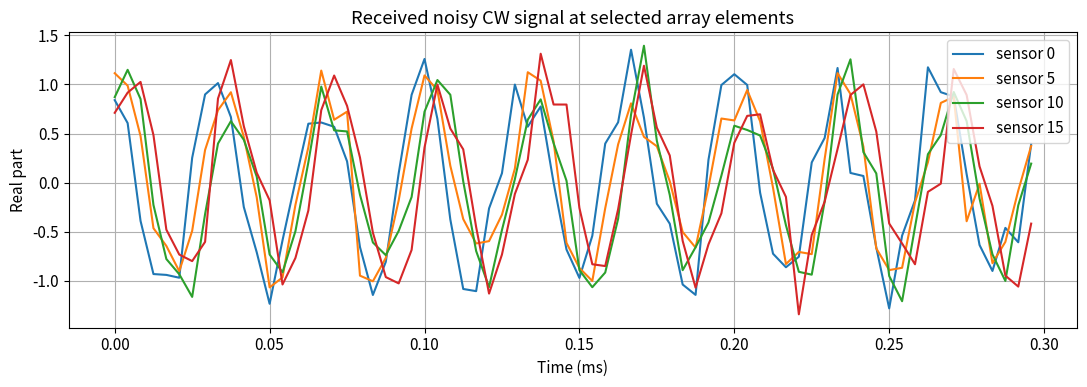
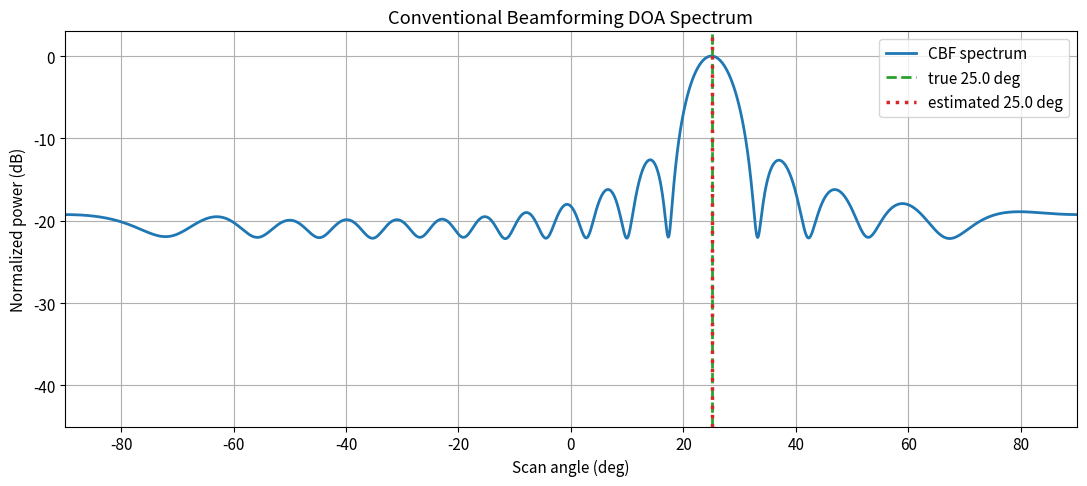
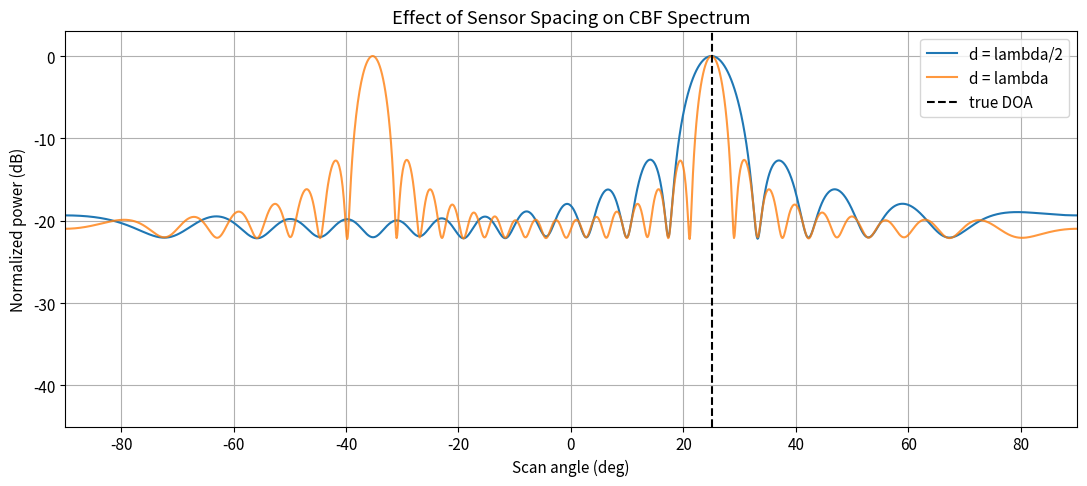

Here is the Python script that generated these plots, in order:
import numpy as np
import matplotlib.pyplot as plt

plt.rcParams["figure.figsize"] = (10, 5)
plt.rcParams["axes.grid"] = True
plt.rcParams["font.size"] = 11

# Reproducible random noise.
rng = np.random.default_rng(20260602)


# -----------------------------
# 1. Physical and array settings
# -----------------------------
c = 1500.0              # sound speed in water, m/s
fc = 30e3               # CW carrier frequency, Hz
wavelength = c / fc     # wavelength, m

M = 16                  # number of ULA elements
d = wavelength / 2      # half-wavelength spacing avoids grating lobes
positions = np.arange(M) * d
aperture = positions[-1] - positions[0]
far_field_distance = 2 * aperture**2 / wavelength

# -----------------------------
# 2. Signal and observation settings
# -----------------------------
theta_true_deg = 25.0   # true DOA relative to broadside, deg
fs = 240e3              # sampling rate, Hz
duration = 0.020        # observation duration, s
snr_db = 10.0           # sensor-level SNR, dB

t = np.arange(0, duration, 1 / fs)
N = t.size

print(f"fc = {fc / 1e3:.1f} kHz")
print(f"lambda = {wavelength:.4f} m")
print(f"M = {M}, d = {d:.4f} m = {d / wavelength:.2f} lambda")
print(f"array aperture D = {aperture:.4f} m")
print(f"far-field reference 2D^2/lambda = {far_field_distance:.2f} m")
print(f"snapshots N = {N}, duration = {duration * 1e3:.1f} ms, fs = {fs / 1e3:.1f} kHz")


def steering_vector(theta_deg, fc, c, positions):
    """ULA steering vector for a far-field narrowband plane wave."""
    theta = np.deg2rad(theta_deg)
    tau = positions * np.sin(theta) / c
    return np.exp(-1j * 2 * np.pi * fc * tau)


def add_complex_awgn(signal_matrix, snr_db, rng):
    """Add circular complex white Gaussian noise at the requested SNR."""
    signal_power = np.mean(np.abs(signal_matrix) ** 2)
    noise_power = signal_power / (10 ** (snr_db / 10))
    noise = np.sqrt(noise_power / 2) * (
        rng.standard_normal(signal_matrix.shape) + 1j * rng.standard_normal(signal_matrix.shape)
    )
    return signal_matrix + noise


# Complex analytic CW. This is equivalent to using the narrowband complex envelope.
s = np.exp(1j * 2 * np.pi * fc * t)
a_true = steering_vector(theta_true_deg, fc, c, positions)

X_clean = a_true[:, None] * s[None, :]
X = add_complex_awgn(X_clean, snr_db=snr_db, rng=rng)

print(f"X shape = {X.shape}  # (sensors, snapshots)")
print(f"true DOA = {theta_true_deg:.1f} deg, SNR = {snr_db:.1f} dB")


# Plot a short segment of the received real part at several sensors.
samples_to_show = int(0.30e-3 * fs)  # 0.3 ms, about 9 cycles at 30 kHz
sensor_ids = [0, 5, 10, 15]

plt.figure(figsize=(11, 4))
for m in sensor_ids:
    plt.plot(t[:samples_to_show] * 1e3, np.real(X[m, :samples_to_show]), label=f"sensor {m}")

plt.xlabel("Time (ms)")
plt.ylabel("Real part")
plt.title("Received noisy CW signal at selected array elements")
plt.legend(loc="upper right")
plt.tight_layout()


def cbf_spectrum(X, scan_angles_deg, fc, c, positions):
    """Conventional beamforming spatial spectrum over scan angles."""
    Rxx = X @ X.conj().T / X.shape[1]
    A = np.column_stack([
        steering_vector(theta, fc, c, positions) for theta in scan_angles_deg
    ])
    RA = Rxx @ A
    power = np.real(np.sum(A.conj() * RA, axis=0)) / (len(positions) ** 2)
    return power


scan_angles = np.linspace(-90, 90, 1801)  # 0.1 deg resolution
power = cbf_spectrum(X, scan_angles, fc, c, positions)
power_db = 10 * np.log10(power / np.max(power))

theta_hat = scan_angles[np.argmax(power)]
print(f"Estimated DOA by CBF = {theta_hat:.2f} deg")
print(f"Absolute error = {abs(theta_hat - theta_true_deg):.2f} deg")


plt.figure(figsize=(11, 5))
plt.plot(scan_angles, power_db, linewidth=2, label="CBF spectrum")
plt.axvline(theta_true_deg, color="tab:green", linestyle="--", linewidth=2, label=f"true {theta_true_deg:.1f} deg")
plt.axvline(theta_hat, color="tab:red", linestyle=":", linewidth=2.5, label=f"estimated {theta_hat:.1f} deg")
plt.ylim(-45, 3)
plt.xlim(-90, 90)
plt.xlabel("Scan angle (deg)")
plt.ylabel("Normalized power (dB)")
plt.title("Conventional Beamforming DOA Spectrum")
plt.legend(loc="upper right")
plt.tight_layout()


# Optional: compare half-wavelength spacing with one-wavelength spacing.
# This cell shows why d <= lambda/2 is the safe default for a ULA.

positions_half = np.arange(M) * (wavelength / 2)
positions_one = np.arange(M) * wavelength

a_half = steering_vector(theta_true_deg, fc, c, positions_half)
a_one = steering_vector(theta_true_deg, fc, c, positions_one)

X_half = add_complex_awgn(a_half[:, None] * s[None, :], snr_db, rng)
X_one = add_complex_awgn(a_one[:, None] * s[None, :], snr_db, rng)

p_half = cbf_spectrum(X_half, scan_angles, fc, c, positions_half)
p_one = cbf_spectrum(X_one, scan_angles, fc, c, positions_one)

p_half_db = 10 * np.log10(p_half / np.max(p_half))
p_one_db = 10 * np.log10(p_one / np.max(p_one))

plt.figure(figsize=(11, 5))
plt.plot(scan_angles, p_half_db, label="d = lambda/2")
plt.plot(scan_angles, p_one_db, label="d = lambda", alpha=0.8)
plt.axvline(theta_true_deg, color="k", linestyle="--", linewidth=1.5, label="true DOA")
plt.ylim(-45, 3)
plt.xlim(-90, 90)
plt.xlabel("Scan angle (deg)")
plt.ylabel("Normalized power (dB)")
plt.title("Effect of Sensor Spacing on CBF Spectrum")
plt.legend(loc="upper right")
plt.tight_layout()
